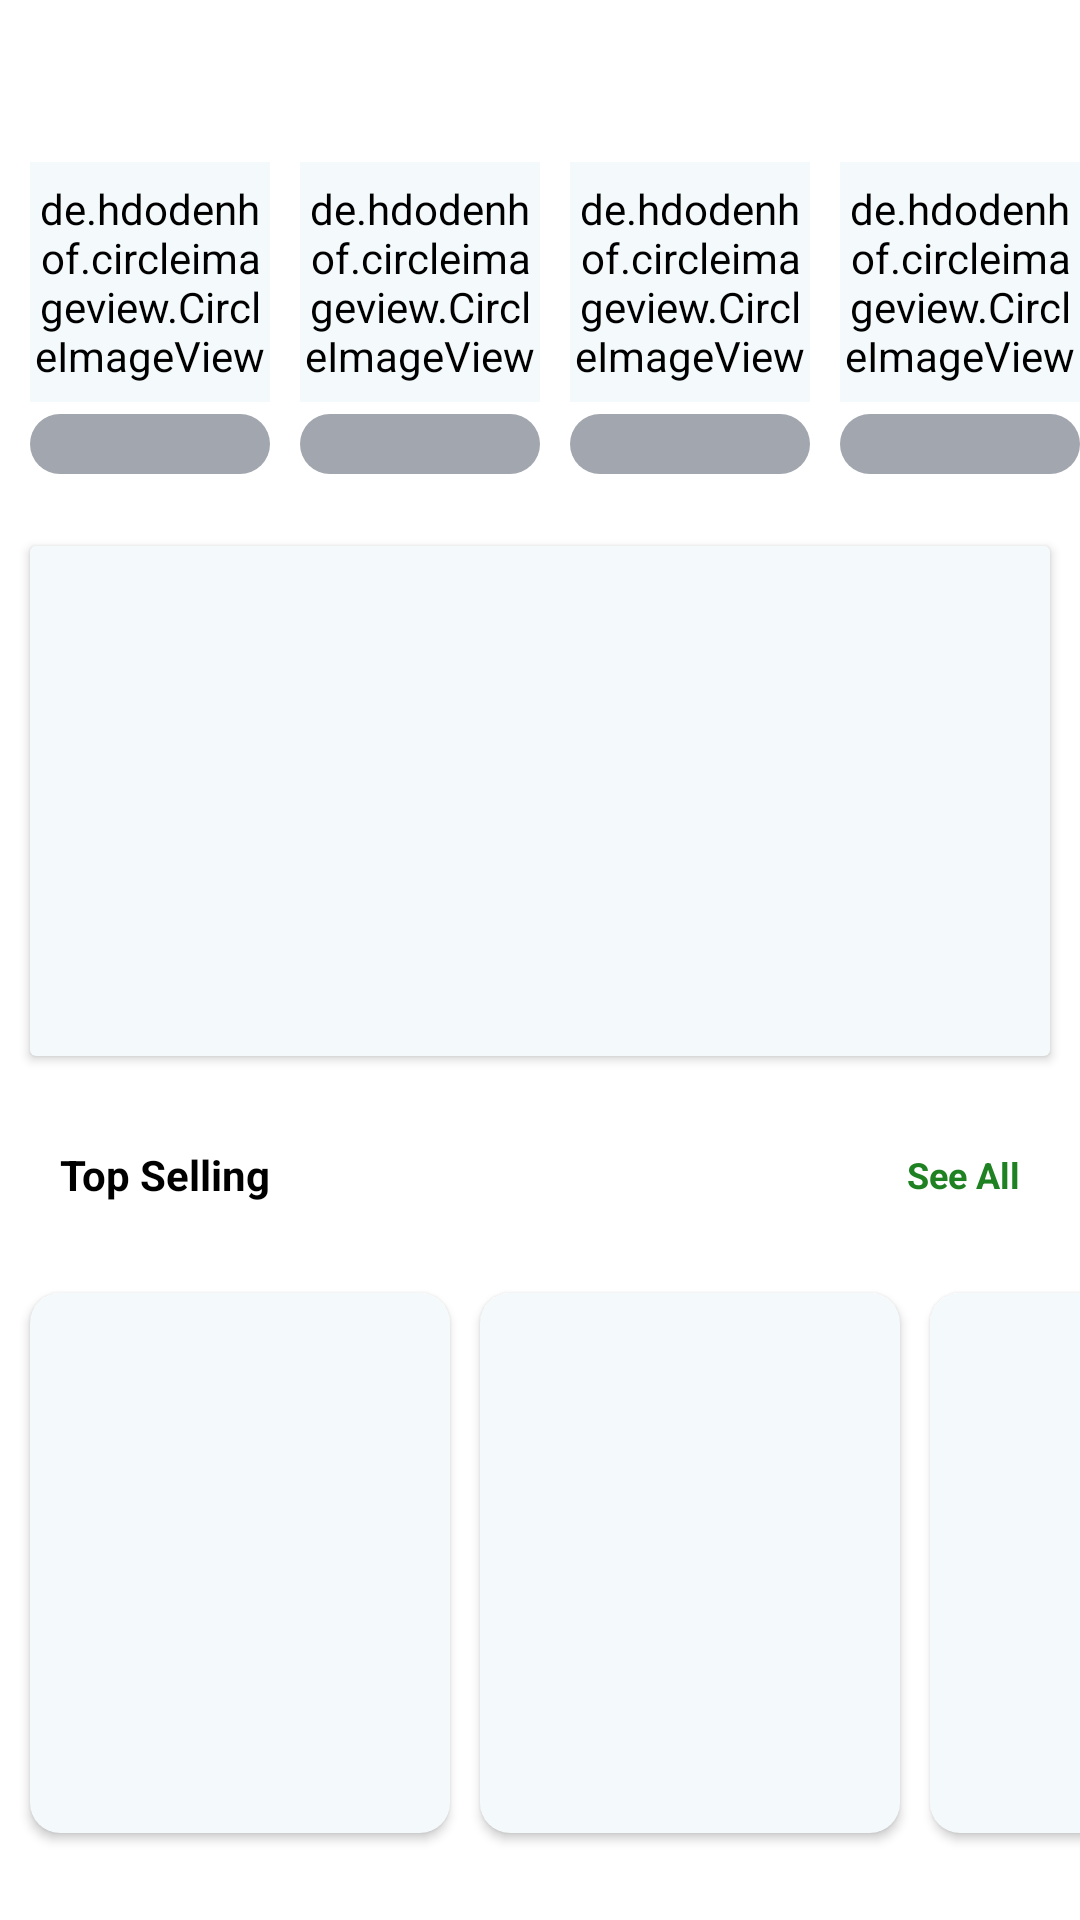

Reconstruct the res/layout file that produces this screen, plus the resources it refers to.
<!-- AndroidManifest.xml: application theme Theme.ECommerceApp -->
<!-- res/layout/home_shimmer_layout.xml -->
<?xml version="1.0" encoding="utf-8"?>
<androidx.constraintlayout.widget.ConstraintLayout xmlns:android="http://schemas.android.com/apk/res/android"
    xmlns:app="http://schemas.android.com/apk/res-auto"
    xmlns:tools="http://schemas.android.com/tools"
    android:layout_width="match_parent"
    android:layout_height="match_parent">

    <androidx.constraintlayout.widget.ConstraintLayout
        android:id="@+id/constraintLayout6"
        android:layout_width="match_parent"
        android:layout_height="20dp"
        app:layout_constraintEnd_toEndOf="parent"
        app:layout_constraintStart_toStartOf="parent"
        app:layout_constraintTop_toTopOf="parent">


    </androidx.constraintlayout.widget.ConstraintLayout>

    <androidx.constraintlayout.widget.ConstraintLayout
        android:id="@+id/constraintLayout4"
        android:layout_width="match_parent"
        android:layout_height="wrap_content"
        android:layout_marginTop="10dp"
        app:layout_constraintEnd_toEndOf="parent"
        app:layout_constraintHorizontal_bias="0.0"
        app:layout_constraintStart_toStartOf="parent"
        app:layout_constraintTop_toBottomOf="@+id/constraintLayout6">

        <de.hdodenhof.circleimageview.CircleImageView
            android:id="@+id/circleImageView"
            android:layout_width="80dp"
            android:layout_height="80dp"
            android:layout_marginStart="10dp"
            android:background="@drawable/shimmer_effect_round_background"
            android:backgroundTint="@color/background"
            app:layout_constraintBottom_toBottomOf="parent"
            app:layout_constraintStart_toStartOf="parent"
            app:layout_constraintTop_toTopOf="parent" />

        <TextView
            android:layout_width="80dp"
            android:layout_height="20dp"
            android:layout_marginTop="4dp"
            android:background="@drawable/shimmer_rectangle_background"
            app:layout_constraintEnd_toEndOf="@+id/circleImageView"
            app:layout_constraintHorizontal_bias="0.0"
            app:layout_constraintStart_toStartOf="@+id/circleImageView"
            app:layout_constraintTop_toBottomOf="@+id/circleImageView" />

        <de.hdodenhof.circleimageview.CircleImageView
            android:id="@+id/circleImageView2"
            android:layout_width="80dp"
            android:layout_height="80dp"
            android:layout_marginStart="10dp"
            android:background="@drawable/shimmer_effect_round_background"
            android:backgroundTint="@color/background"
            app:layout_constraintBottom_toBottomOf="parent"
            app:layout_constraintStart_toEndOf="@+id/circleImageView"
            app:layout_constraintTop_toTopOf="parent" />

        <TextView
            android:layout_width="80dp"
            android:layout_height="20dp"
            android:layout_marginTop="4dp"
            android:background="@drawable/shimmer_rectangle_background"
            app:layout_constraintEnd_toEndOf="@+id/circleImageView2"
            app:layout_constraintHorizontal_bias="0.0"
            app:layout_constraintStart_toStartOf="@+id/circleImageView2"
            app:layout_constraintTop_toBottomOf="@+id/circleImageView2" />

        <de.hdodenhof.circleimageview.CircleImageView
            android:id="@+id/circleImageView3"
            android:layout_width="80dp"
            android:layout_height="80dp"
            android:layout_marginStart="10dp"
            android:background="@drawable/shimmer_effect_round_background"
            android:backgroundTint="@color/background"
            app:layout_constraintBottom_toBottomOf="parent"
            app:layout_constraintStart_toEndOf="@+id/circleImageView2"
            app:layout_constraintTop_toTopOf="parent" />

        <TextView
            android:layout_width="80dp"
            android:layout_height="20dp"
            android:layout_marginTop="4dp"
            android:background="@drawable/shimmer_rectangle_background"
            app:layout_constraintEnd_toEndOf="@+id/circleImageView3"
            app:layout_constraintHorizontal_bias="0.0"
            app:layout_constraintStart_toStartOf="@+id/circleImageView3"
            app:layout_constraintTop_toBottomOf="@+id/circleImageView3" />

        <de.hdodenhof.circleimageview.CircleImageView
            android:id="@+id/circleImageView4"
            android:layout_width="80dp"
            android:layout_height="80dp"
            android:layout_marginStart="10dp"
            android:background="@drawable/shimmer_effect_round_background"
            android:backgroundTint="@color/background"
            app:layout_constraintBottom_toBottomOf="parent"
            app:layout_constraintStart_toEndOf="@+id/circleImageView3"
            app:layout_constraintTop_toTopOf="parent" />

        <TextView
            android:layout_width="80dp"
            android:layout_height="20dp"
            android:layout_marginTop="4dp"
            android:background="@drawable/shimmer_rectangle_background"
            app:layout_constraintEnd_toEndOf="@+id/circleImageView4"
            app:layout_constraintHorizontal_bias="0.0"
            app:layout_constraintStart_toStartOf="@+id/circleImageView4"
            app:layout_constraintTop_toBottomOf="@+id/circleImageView4" />

        <de.hdodenhof.circleimageview.CircleImageView
            android:id="@+id/circleImageView5"
            android:layout_width="80dp"
            android:layout_height="80dp"
            android:layout_marginStart="10dp"
            android:background="@drawable/shimmer_effect_round_background"
            android:backgroundTint="@color/background"
            app:layout_constraintBottom_toBottomOf="parent"
            app:layout_constraintStart_toEndOf="@+id/circleImageView4"
            app:layout_constraintTop_toTopOf="parent" />

        <TextView
            android:layout_width="80dp"
            android:layout_height="20dp"
            android:layout_marginTop="4dp"
            android:background="@drawable/shimmer_rectangle_background"
            app:layout_constraintEnd_toEndOf="@+id/circleImageView5"
            app:layout_constraintHorizontal_bias="0.0"
            app:layout_constraintStart_toStartOf="@+id/circleImageView5"
            app:layout_constraintTop_toBottomOf="@+id/circleImageView5" />


    </androidx.constraintlayout.widget.ConstraintLayout>

    <androidx.cardview.widget.CardView
        android:id="@+id/cardView"
        android:layout_width="match_parent"
        android:layout_height="170dp"
        android:layout_marginTop="24dp"
        android:layout_marginStart="10dp"
        android:layout_marginEnd="10dp"
        app:cardBackgroundColor="@color/background"
        app:layout_constraintEnd_toEndOf="parent"
        app:layout_constraintStart_toStartOf="parent"
        app:layout_constraintTop_toBottomOf="@+id/constraintLayout4" />


    <androidx.constraintlayout.widget.ConstraintLayout
        android:id="@+id/constraintLayout5"
        android:layout_width="0dp"
        android:layout_height="wrap_content"
        android:layout_marginTop="10dp"
        android:padding="10dp"
        app:layout_constraintEnd_toEndOf="parent"
        app:layout_constraintStart_toStartOf="parent"
        app:layout_constraintTop_toBottomOf="@+id/cardView">

        <TextView
            android:id="@+id/textView5"
            android:layout_width="0dp"
            android:layout_height="wrap_content"
            android:padding="10dp"
            android:text="Top Selling"
            android:textColor="@color/text_color"
            android:textSize="14sp"
            android:textStyle="bold"
            app:layout_constraintBottom_toBottomOf="parent"
            app:layout_constraintStart_toStartOf="parent"
            app:layout_constraintTop_toTopOf="parent" />

        <TextView
            android:layout_width="0dp"
            android:layout_height="wrap_content"
            android:gravity="end"
            android:padding="10dp"
            android:text="See All"
            android:textColor="@color/green_text_color"
            android:textSize="12sp"
            android:textStyle="bold"
            app:layout_constraintBottom_toBottomOf="parent"
            app:layout_constraintEnd_toEndOf="parent"
            app:layout_constraintStart_toEndOf="@+id/textView5"
            app:layout_constraintTop_toTopOf="parent" />

    </androidx.constraintlayout.widget.ConstraintLayout>

    <androidx.constraintlayout.widget.ConstraintLayout
        android:layout_width="match_parent"
        android:layout_height="200dp"
        app:layout_constraintEnd_toEndOf="parent"
        app:layout_constraintHorizontal_bias="0.0"
        app:layout_constraintStart_toStartOf="parent"
        app:layout_constraintTop_toBottomOf="@+id/constraintLayout5">


        <androidx.cardview.widget.CardView
            android:id="@+id/cardView2"
            android:layout_width="140dp"
            android:layout_height="match_parent"
            android:layout_marginStart="10dp"
            android:layout_marginTop="10dp"
            android:layout_marginBottom="10dp"
            app:cardBackgroundColor="@color/background"
            app:cardCornerRadius="10dp"
            app:layout_constraintBottom_toBottomOf="parent"
            app:layout_constraintStart_toStartOf="parent"
            app:layout_constraintTop_toTopOf="parent" />

        <androidx.cardview.widget.CardView
            android:id="@+id/cardView3"
            android:layout_width="140dp"
            android:layout_height="match_parent"
            android:layout_marginStart="10dp"
            android:layout_marginTop="10dp"
            android:layout_marginBottom="10dp"
            app:cardBackgroundColor="@color/background"
            app:cardCornerRadius="10dp"
            app:layout_constraintBottom_toBottomOf="parent"
            app:layout_constraintStart_toEndOf="@+id/cardView2"
            app:layout_constraintTop_toTopOf="parent" />


        <androidx.cardview.widget.CardView
            android:layout_width="140dp"
            android:layout_height="match_parent"
            android:layout_marginStart="10dp"
            android:layout_marginTop="10dp"
            android:layout_marginBottom="10dp"
            app:cardBackgroundColor="@color/background"
            app:cardCornerRadius="10dp"
            app:layout_constraintStart_toEndOf="@+id/cardView3" />

    </androidx.constraintlayout.widget.ConstraintLayout>

</androidx.constraintlayout.widget.ConstraintLayout>
<!-- resources referenced by this layout -->
<resources>
  <color name="background">#F4F9FB</color>
  <color name="green_text_color">#1E8122</color>
  <color name="text_color">#000</color>
  <!-- drawable shimmer_effect_round_background (drawable) -->
  <?xml version="1.0" encoding="utf-8"?>
  <shape android:shape="rectangle" xmlns:android="http://schemas.android.com/apk/res/android">
      <stroke android:color="#0B61B8"/>
      <corners android:radius="50dp"/>
  </shape>
  <!-- drawable shimmer_rectangle_background (drawable) -->
  <?xml version="1.0" encoding="utf-8"?>
  <shape android:shape="rectangle" xmlns:android="http://schemas.android.com/apk/res/android">
      <solid android:color="@color/shimmer_color"/>
      <corners android:radius="10dp"/>
  </shape>
  <style name="Theme.ECommerceApp" parent="Theme.MaterialComponents.DayNight.NoActionBar">
          
          <item name="colorPrimary">@color/background</item>
          <item name="colorPrimaryVariant">@color/purple_700</item>
          <item name="colorOnPrimary">@color/white</item>
          
          <item name="colorSecondary">@color/black</item>
          <item name="colorSecondaryVariant">@color/teal_700</item>
          <item name="colorOnSecondary">@color/black</item>
          
          <item name="android:statusBarColor">@color/background</item>
          <item name="android:windowLightStatusBar">true</item>
          
      </style>
  <color name="shimmer_color">#A2A6AE</color>
  <color name="purple_700">#FF3700B3</color>
  <color name="white">#FFFFFFFF</color>
  <color name="black">#FF000000</color>
  <color name="teal_700">#FF018786</color>
</resources>
